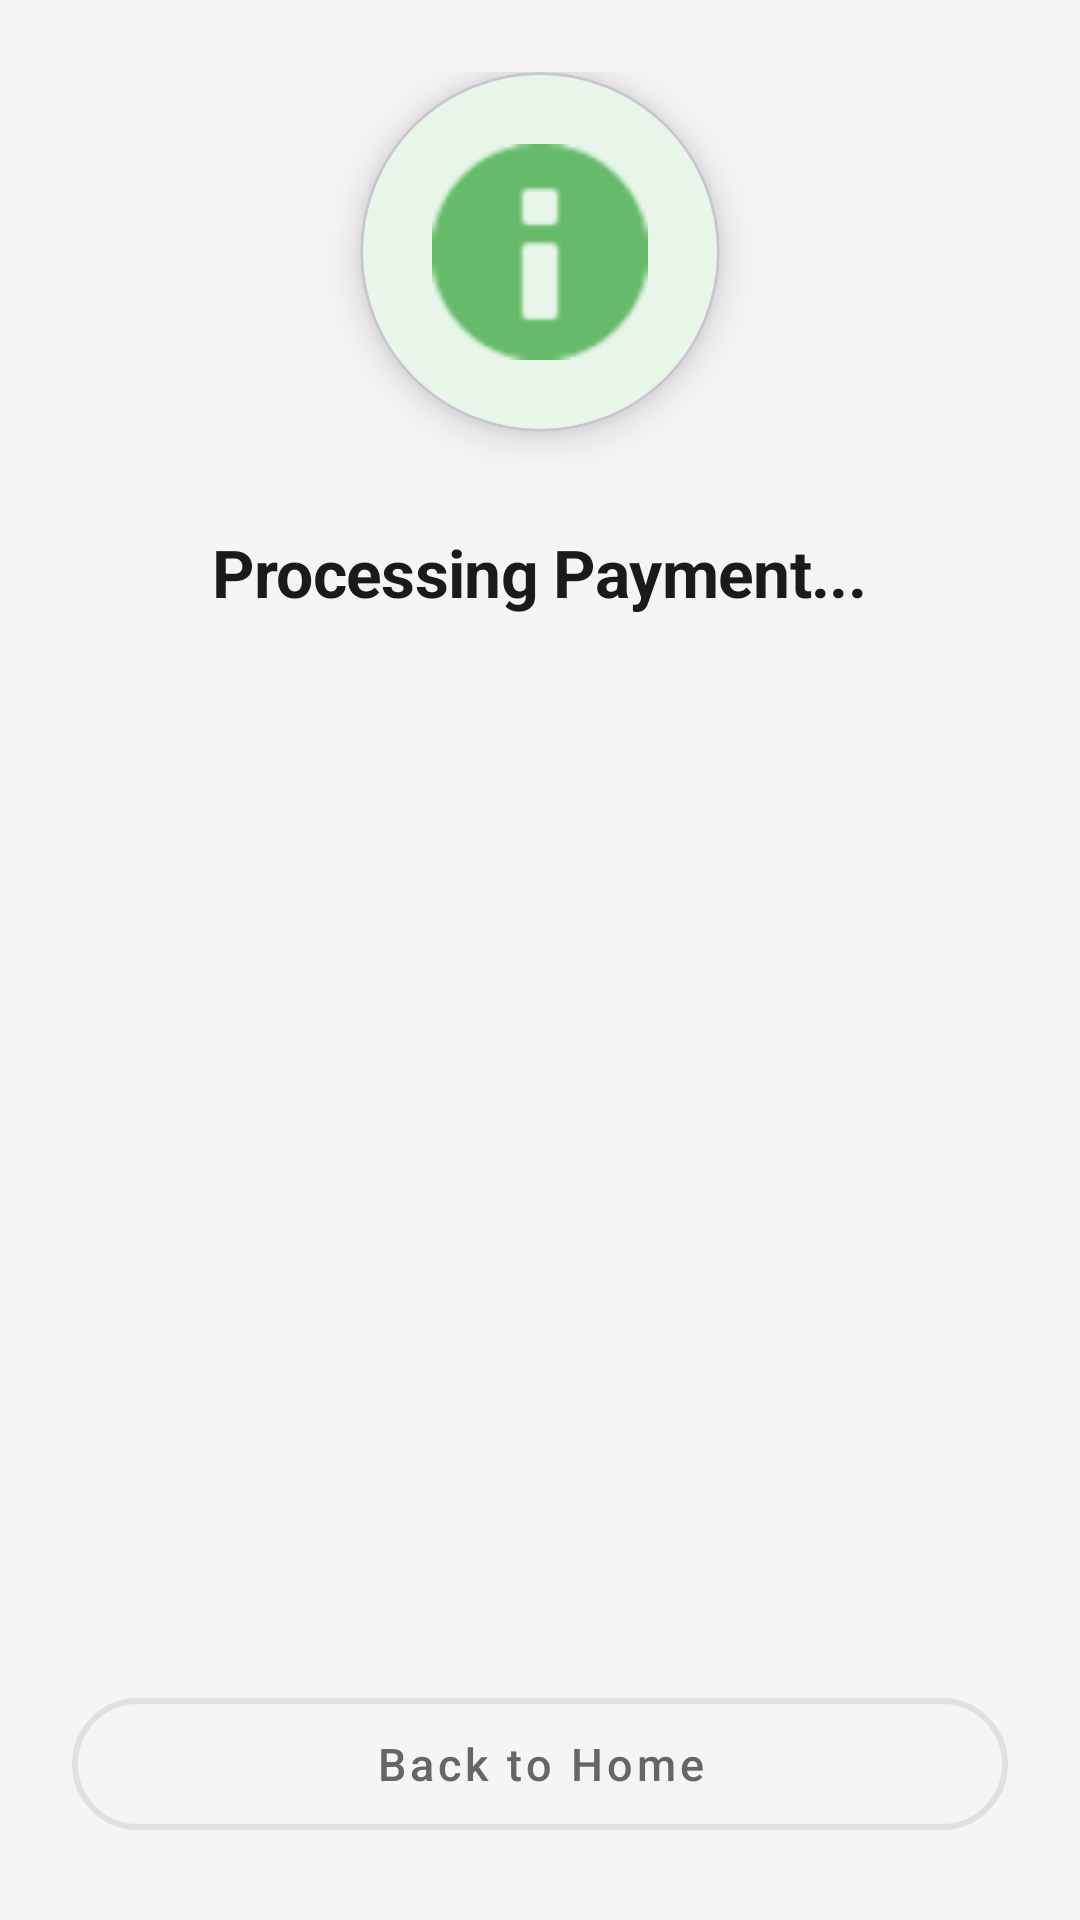

Here is an Android app screen rendered from its layout file. Give the layout XML and the strings, colors and styles it references.
<!-- AndroidManifest.xml: application theme Theme.FoodRescueHub -->
<!-- res/layout/activity_payment_result.xml -->
<?xml version="1.0" encoding="utf-8"?>
<LinearLayout xmlns:android="http://schemas.android.com/apk/res/android"
    xmlns:app="http://schemas.android.com/apk/res-auto"
    android:layout_width="match_parent"
    android:layout_height="match_parent"
    android:background="#F5F5F5"
    android:gravity="center"
    android:orientation="vertical"
    android:padding="24dp">

    
    <com.google.android.material.card.MaterialCardView
        android:layout_width="120dp"
        android:layout_height="120dp"
        app:cardCornerRadius="60dp"
        app:cardElevation="8dp"
        app:cardBackgroundColor="#E8F5E9">

        <FrameLayout
            android:layout_width="match_parent"
            android:layout_height="match_parent"
            android:padding="24dp">

            <ImageView
                android:id="@+id/ivStatusIcon"
                android:layout_width="match_parent"
                android:layout_height="match_parent"
                android:src="@android:drawable/ic_dialog_info"
                app:tint="#66BB6A" />
        </FrameLayout>
    </com.google.android.material.card.MaterialCardView>

    
    <TextView
        android:id="@+id/tvStatus"
        android:layout_width="wrap_content"
        android:layout_height="wrap_content"
        android:layout_marginTop="32dp"
        android:gravity="center"
        android:text="Processing Payment..."
        android:textColor="#1A1A1A"
        android:textSize="22sp"
        android:textStyle="bold"
        android:letterSpacing="-0.01" />

    
    <TextView
        android:id="@+id/tvOrderDetails"
        android:layout_width="wrap_content"
        android:layout_height="wrap_content"
        android:layout_marginTop="12dp"
        android:gravity="center"
        android:textColor="#999999"
        android:textSize="16sp"
        android:lineSpacingExtra="4dp" />

    
    <View
        android:layout_width="0dp"
        android:layout_height="0dp"
        android:layout_weight="1"
        android:minHeight="48dp" />

    
    <com.google.android.material.button.MaterialButton
        android:id="@+id/btnHome"
        style="@style/Widget.MaterialComponents.Button.OutlinedButton"
        android:layout_width="match_parent"
        android:layout_height="56dp"
        android:text="Back to Home"
        android:textAllCaps="false"
        android:textSize="15sp"
        android:textColor="#666666"
        app:cornerRadius="28dp"
        app:strokeColor="#E0E0E0"
        app:strokeWidth="2dp" />

</LinearLayout>
<!-- resources referenced by this layout -->
<resources>
  <style name="Theme.FoodRescueHub" parent="Base.Theme.FoodRescueHub" />
  <style name="Base.Theme.FoodRescueHub" parent="Theme.Material3.DayNight.NoActionBar">
          
          <item name="colorPrimary">#2d6a5a</item>
          <item name="colorPrimaryVariant">#2d6a5a</item>
          <item name="colorPrimaryContainer">#2d6a5a</item>
          <item name="colorOnPrimary">#FFFFFF</item>
          <item name="colorSecondary">#5a9e8a</item>
          <item name="colorSecondaryVariant">#5a9e8a</item>
          <item name="colorAccent">#2d6a5a</item>
          <item name="colorControlActivated">#2d6a5a</item>
          <item name="colorControlHighlight">#802d6a5a</item>
      </style>
</resources>
